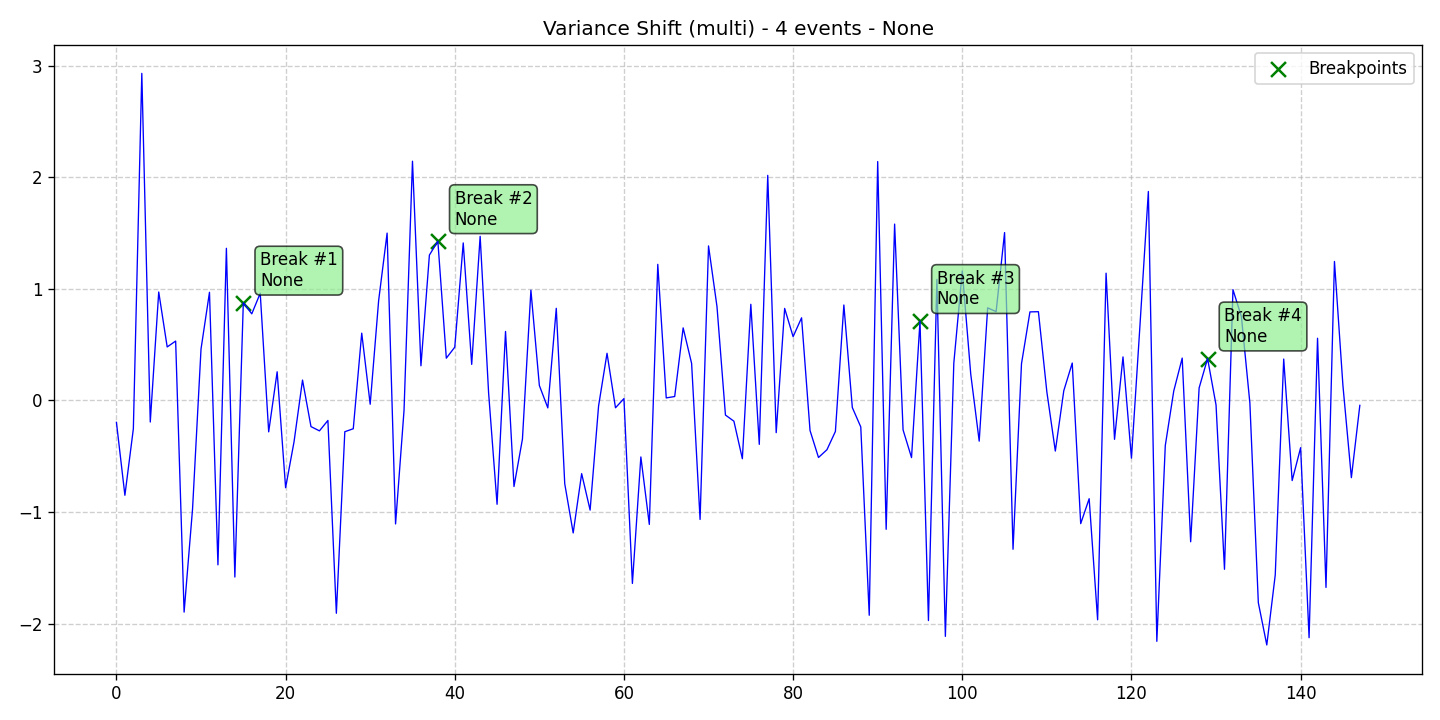

Values plotted in this chart, from the file beside it:
data, stationary, det_lin_up, det_lin_down, det_quad, det_cubic, det_exp, det_damped, stoc_trend, volatility, single_seas, multiple_seas, point_anom_single, point_anom_multi, collect_anom, context_anom, mean_shift, var_shift, trend_shift, date, is_break, is_anomaly, is_multi, location_beginning
-0.1968, 0, 0, 0, 0, 0, 0, 0, 0, 0, 0, 0, 0, 0, 0, 0, 0, 1, 0, 2020-01-01, 0, 0, 1, 0
-0.8505, 0, 0, 0, 0, 0, 0, 0, 0, 0, 0, 0, 0, 0, 0, 0, 0, 1, 0, 2020-01-02, 0, 0, 1, 0
-0.2545, 0, 0, 0, 0, 0, 0, 0, 0, 0, 0, 0, 0, 0, 0, 0, 0, 1, 0, 2020-01-03, 0, 0, 1, 0
2.931, 0, 0, 0, 0, 0, 0, 0, 0, 0, 0, 0, 0, 0, 0, 0, 0, 1, 0, 2020-01-04, 0, 0, 1, 0
-0.1939, 0, 0, 0, 0, 0, 0, 0, 0, 0, 0, 0, 0, 0, 0, 0, 0, 1, 0, 2020-01-05, 0, 0, 1, 0
0.9713, 0, 0, 0, 0, 0, 0, 0, 0, 0, 0, 0, 0, 0, 0, 0, 0, 1, 0, 2020-01-06, 0, 0, 1, 0
0.479, 0, 0, 0, 0, 0, 0, 0, 0, 0, 0, 0, 0, 0, 0, 0, 0, 1, 0, 2020-01-07, 0, 0, 1, 0
0.5315, 0, 0, 0, 0, 0, 0, 0, 0, 0, 0, 0, 0, 0, 0, 0, 0, 1, 0, 2020-01-08, 0, 0, 1, 0
-1.897, 0, 0, 0, 0, 0, 0, 0, 0, 0, 0, 0, 0, 0, 0, 0, 0, 1, 0, 2020-01-09, 0, 0, 1, 0
-0.9713, 0, 0, 0, 0, 0, 0, 0, 0, 0, 0, 0, 0, 0, 0, 0, 0, 1, 0, 2020-01-10, 0, 0, 1, 0
0.4601, 0, 0, 0, 0, 0, 0, 0, 0, 0, 0, 0, 0, 0, 0, 0, 0, 1, 0, 2020-01-11, 0, 0, 1, 0
0.9687, 0, 0, 0, 0, 0, 0, 0, 0, 0, 0, 0, 0, 0, 0, 0, 0, 1, 0, 2020-01-12, 0, 0, 1, 0
-1.474, 0, 0, 0, 0, 0, 0, 0, 0, 0, 0, 0, 0, 0, 0, 0, 0, 1, 0, 2020-01-13, 0, 0, 1, 0
1.363, 0, 0, 0, 0, 0, 0, 0, 0, 0, 0, 0, 0, 0, 0, 0, 0, 1, 0, 2020-01-14, 0, 0, 1, 0
-1.583, 0, 0, 0, 0, 0, 0, 0, 0, 0, 0, 0, 0, 0, 0, 0, 0, 1, 0, 2020-01-15, 0, 0, 1, 0
0.8754, 0, 0, 0, 0, 0, 0, 0, 0, 0, 0, 0, 0, 0, 0, 0, 0, 1, 0, 2020-01-16, 1, 0, 1, 0
0.7757, 0, 0, 0, 0, 0, 0, 0, 0, 0, 0, 0, 0, 0, 0, 0, 0, 1, 0, 2020-01-17, 0, 0, 1, 0
0.9603, 0, 0, 0, 0, 0, 0, 0, 0, 0, 0, 0, 0, 0, 0, 0, 0, 1, 0, 2020-01-18, 0, 0, 1, 0
-0.282, 0, 0, 0, 0, 0, 0, 0, 0, 0, 0, 0, 0, 0, 0, 0, 0, 1, 0, 2020-01-19, 0, 0, 1, 0
0.2564, 0, 0, 0, 0, 0, 0, 0, 0, 0, 0, 0, 0, 0, 0, 0, 0, 1, 0, 2020-01-20, 0, 0, 1, 0
-0.7828, 0, 0, 0, 0, 0, 0, 0, 0, 0, 0, 0, 0, 0, 0, 0, 0, 1, 0, 2020-01-21, 0, 0, 1, 0
-0.3696, 0, 0, 0, 0, 0, 0, 0, 0, 0, 0, 0, 0, 0, 0, 0, 0, 1, 0, 2020-01-22, 0, 0, 1, 0
0.182, 0, 0, 0, 0, 0, 0, 0, 0, 0, 0, 0, 0, 0, 0, 0, 0, 1, 0, 2020-01-23, 0, 0, 1, 0
-0.2349, 0, 0, 0, 0, 0, 0, 0, 0, 0, 0, 0, 0, 0, 0, 0, 0, 1, 0, 2020-01-24, 0, 0, 1, 0
-0.2732, 0, 0, 0, 0, 0, 0, 0, 0, 0, 0, 0, 0, 0, 0, 0, 0, 1, 0, 2020-01-25, 0, 0, 1, 0
-0.18, 0, 0, 0, 0, 0, 0, 0, 0, 0, 0, 0, 0, 0, 0, 0, 0, 1, 0, 2020-01-26, 0, 0, 1, 0
-1.908, 0, 0, 0, 0, 0, 0, 0, 0, 0, 0, 0, 0, 0, 0, 0, 0, 1, 0, 2020-01-27, 0, 0, 1, 0
-0.2809, 0, 0, 0, 0, 0, 0, 0, 0, 0, 0, 0, 0, 0, 0, 0, 0, 1, 0, 2020-01-28, 0, 0, 1, 0
-0.2541, 0, 0, 0, 0, 0, 0, 0, 0, 0, 0, 0, 0, 0, 0, 0, 0, 1, 0, 2020-01-29, 0, 0, 1, 0
0.6025, 0, 0, 0, 0, 0, 0, 0, 0, 0, 0, 0, 0, 0, 0, 0, 0, 1, 0, 2020-01-30, 0, 0, 1, 0
-0.03443, 0, 0, 0, 0, 0, 0, 0, 0, 0, 0, 0, 0, 0, 0, 0, 0, 1, 0, 2020-01-31, 0, 0, 1, 0
0.8952, 0, 0, 0, 0, 0, 0, 0, 0, 0, 0, 0, 0, 0, 0, 0, 0, 1, 0, 2020-02-01, 0, 0, 1, 0
1.499, 0, 0, 0, 0, 0, 0, 0, 0, 0, 0, 0, 0, 0, 0, 0, 0, 1, 0, 2020-02-02, 0, 0, 1, 0
-1.107, 0, 0, 0, 0, 0, 0, 0, 0, 0, 0, 0, 0, 0, 0, 0, 0, 1, 0, 2020-02-03, 0, 0, 1, 0
-0.09012, 0, 0, 0, 0, 0, 0, 0, 0, 0, 0, 0, 0, 0, 0, 0, 0, 1, 0, 2020-02-04, 0, 0, 1, 0
2.143, 0, 0, 0, 0, 0, 0, 0, 0, 0, 0, 0, 0, 0, 0, 0, 0, 1, 0, 2020-02-05, 0, 0, 1, 0
0.3102, 0, 0, 0, 0, 0, 0, 0, 0, 0, 0, 0, 0, 0, 0, 0, 0, 1, 0, 2020-02-06, 0, 0, 1, 0
1.302, 0, 0, 0, 0, 0, 0, 0, 0, 0, 0, 0, 0, 0, 0, 0, 0, 1, 0, 2020-02-07, 0, 0, 1, 0
1.426, 0, 0, 0, 0, 0, 0, 0, 0, 0, 0, 0, 0, 0, 0, 0, 0, 1, 0, 2020-02-08, 1, 0, 1, 0
0.3783, 0, 0, 0, 0, 0, 0, 0, 0, 0, 0, 0, 0, 0, 0, 0, 0, 1, 0, 2020-02-09, 0, 0, 1, 0
0.4771, 0, 0, 0, 0, 0, 0, 0, 0, 0, 0, 0, 0, 0, 0, 0, 0, 1, 0, 2020-02-10, 0, 0, 1, 0
1.411, 0, 0, 0, 0, 0, 0, 0, 0, 0, 0, 0, 0, 0, 0, 0, 0, 1, 0, 2020-02-11, 0, 0, 1, 0
0.3226, 0, 0, 0, 0, 0, 0, 0, 0, 0, 0, 0, 0, 0, 0, 0, 0, 1, 0, 2020-02-12, 0, 0, 1, 0
1.471, 0, 0, 0, 0, 0, 0, 0, 0, 0, 0, 0, 0, 0, 0, 0, 0, 1, 0, 2020-02-13, 0, 0, 1, 0
0.06664, 0, 0, 0, 0, 0, 0, 0, 0, 0, 0, 0, 0, 0, 0, 0, 0, 1, 0, 2020-02-14, 0, 0, 1, 0
-0.9311, 0, 0, 0, 0, 0, 0, 0, 0, 0, 0, 0, 0, 0, 0, 0, 0, 1, 0, 2020-02-15, 0, 0, 1, 0
0.6177, 0, 0, 0, 0, 0, 0, 0, 0, 0, 0, 0, 0, 0, 0, 0, 0, 1, 0, 2020-02-16, 0, 0, 1, 0
-0.7719, 0, 0, 0, 0, 0, 0, 0, 0, 0, 0, 0, 0, 0, 0, 0, 0, 1, 0, 2020-02-17, 0, 0, 1, 0
-0.3469, 0, 0, 0, 0, 0, 0, 0, 0, 0, 0, 0, 0, 0, 0, 0, 0, 1, 0, 2020-02-18, 0, 0, 1, 0
0.9878, 0, 0, 0, 0, 0, 0, 0, 0, 0, 0, 0, 0, 0, 0, 0, 0, 1, 0, 2020-02-19, 0, 0, 1, 0
0.1333, 0, 0, 0, 0, 0, 0, 0, 0, 0, 0, 0, 0, 0, 0, 0, 0, 1, 0, 2020-02-20, 0, 0, 1, 0
-0.06721, 0, 0, 0, 0, 0, 0, 0, 0, 0, 0, 0, 0, 0, 0, 0, 0, 1, 0, 2020-02-21, 0, 0, 1, 0
0.8252, 0, 0, 0, 0, 0, 0, 0, 0, 0, 0, 0, 0, 0, 0, 0, 0, 1, 0, 2020-02-22, 0, 0, 1, 0
-0.7468, 0, 0, 0, 0, 0, 0, 0, 0, 0, 0, 0, 0, 0, 0, 0, 0, 1, 0, 2020-02-23, 0, 0, 1, 0
-1.188, 0, 0, 0, 0, 0, 0, 0, 0, 0, 0, 0, 0, 0, 0, 0, 0, 1, 0, 2020-02-24, 0, 0, 1, 0
-0.6567, 0, 0, 0, 0, 0, 0, 0, 0, 0, 0, 0, 0, 0, 0, 0, 0, 1, 0, 2020-02-25, 0, 0, 1, 0
-0.9831, 0, 0, 0, 0, 0, 0, 0, 0, 0, 0, 0, 0, 0, 0, 0, 0, 1, 0, 2020-02-26, 0, 0, 1, 0
-0.05079, 0, 0, 0, 0, 0, 0, 0, 0, 0, 0, 0, 0, 0, 0, 0, 0, 1, 0, 2020-02-27, 0, 0, 1, 0
0.422, 0, 0, 0, 0, 0, 0, 0, 0, 0, 0, 0, 0, 0, 0, 0, 0, 1, 0, 2020-02-28, 0, 0, 1, 0
-0.06637, 0, 0, 0, 0, 0, 0, 0, 0, 0, 0, 0, 0, 0, 0, 0, 0, 1, 0, 2020-02-29, 0, 0, 1, 0
... 88 more rows
